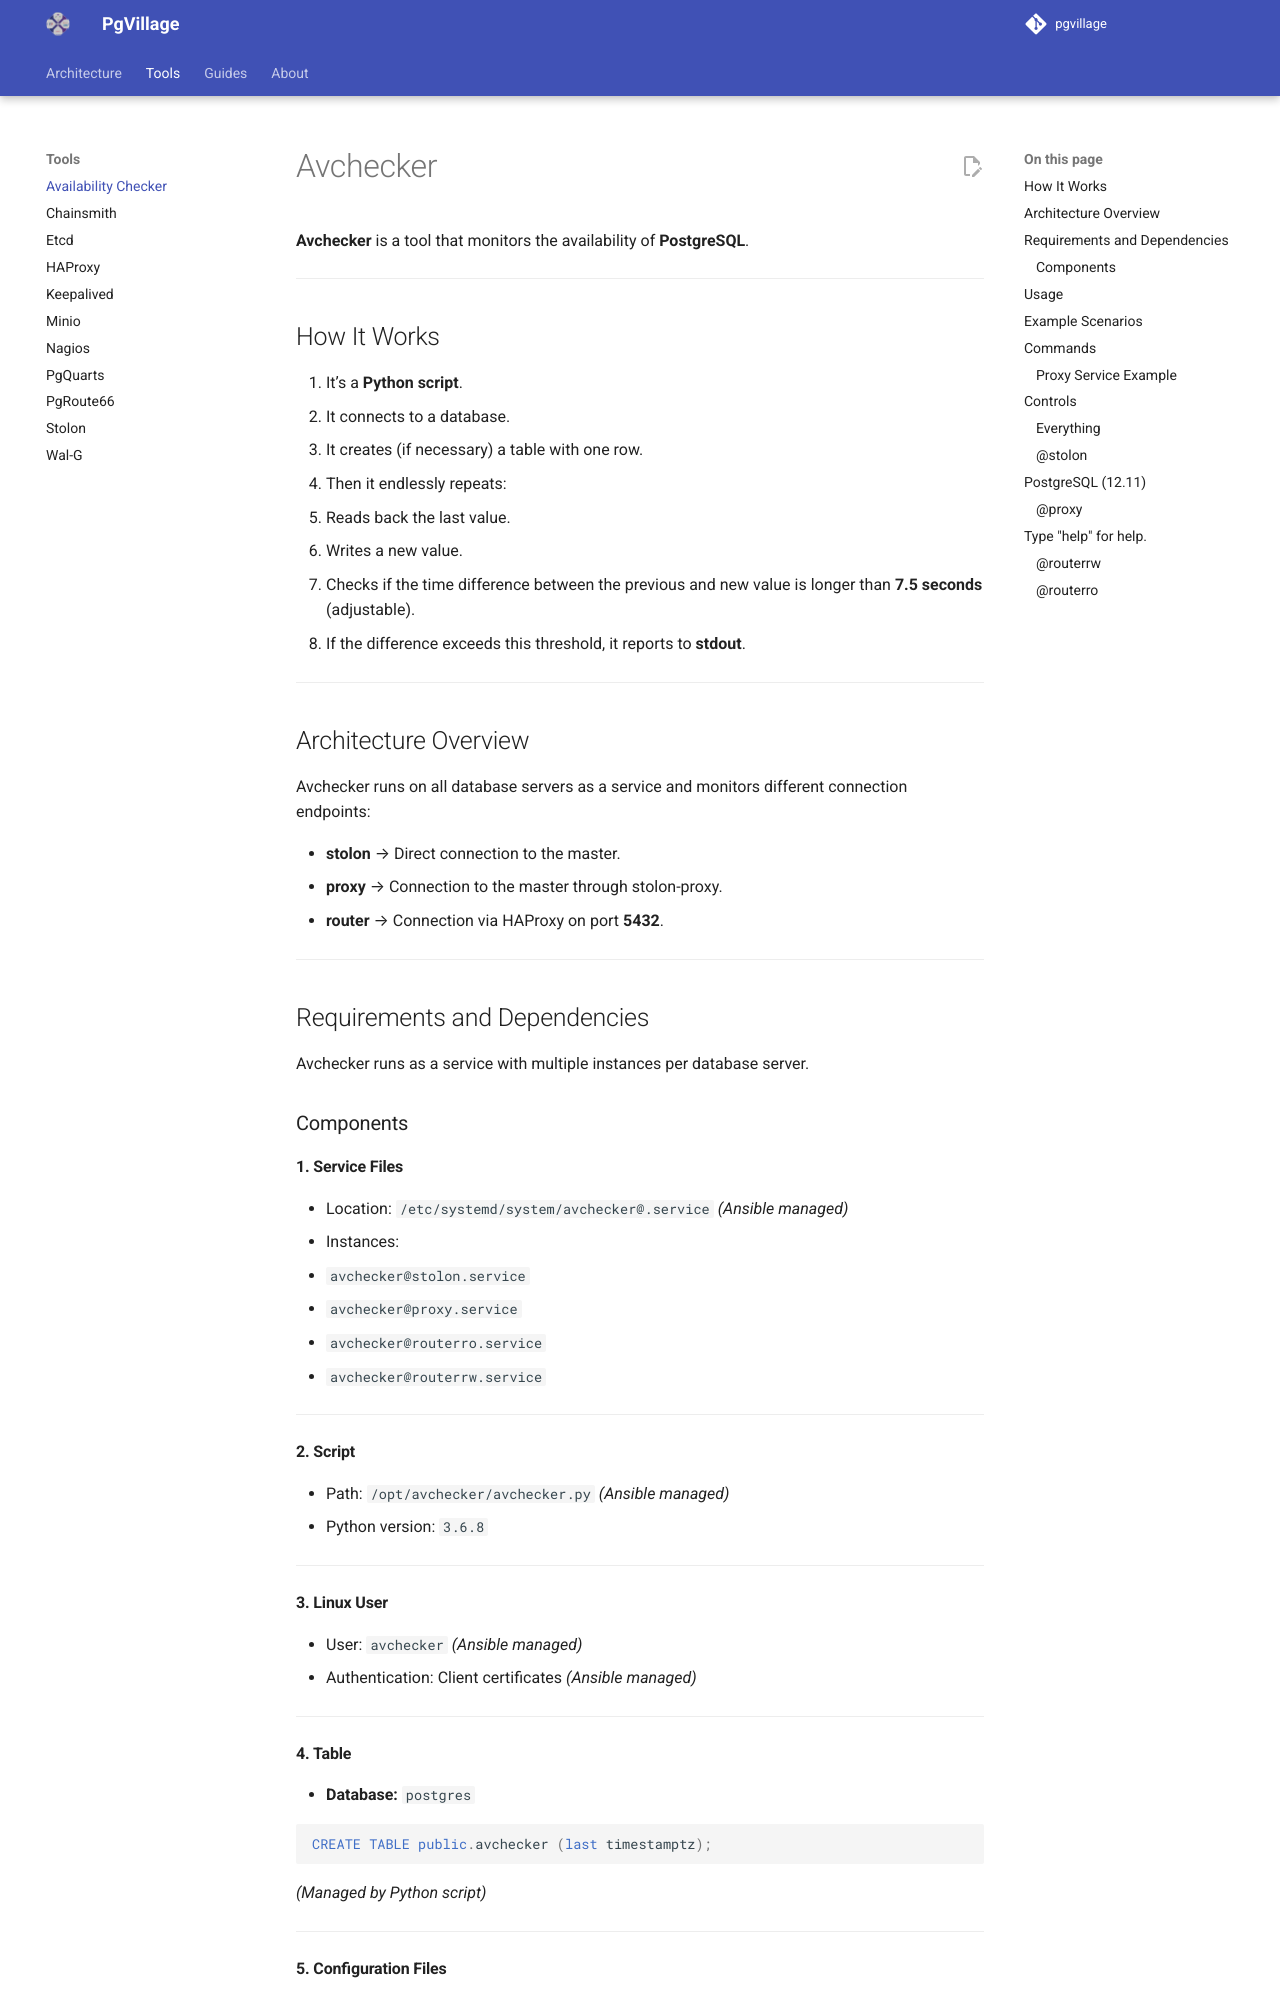

repository: pgvillage/pgvillage · page: v1.2.x/tools/avchecker/index.html · generator: mkdocs

---
title: Availability Checker
summary: A description of Availability Checker, and what is means to PgVillage
authors:
  - Sebas Mannem
  - Snehal Kapure
date: 2025-11-11
---

# Avchecker

**Avchecker** is a tool that monitors the availability of **PostgreSQL**.

---

## How It Works

1. It’s a **Python script**.
2. It connects to a database.
3. It creates (if necessary) a table with one row.
4. Then it endlessly repeats:
   - Reads back the last value.
   - Writes a new value.
   - Checks if the time difference between the previous and new value is longer than **7.5 seconds** (adjustable).
   - If the difference exceeds this threshold, it reports to **stdout**.

---

## Architecture Overview

Avchecker runs on all database servers as a service and monitors different connection endpoints:

- **stolon** → Direct connection to the master.
- **proxy** → Connection to the master through stolon-proxy.
- **router** → Connection via HAProxy on port **5432**.

---

## Requirements and Dependencies

Avchecker runs as a service with multiple instances per database server.

### Components

#### 1. Service Files

- Location: `/etc/systemd/system/avchecker@.service` _(Ansible managed)_
- Instances:
  - `avchecker@stolon.service`
  - `avchecker@proxy.service`
  - `avchecker@routerro.service`
  - `avchecker@routerrw.service`

---

#### 2. Script

- Path: `/opt/avchecker/avchecker.py` _(Ansible managed)_
- Python version: `3.6.8`

---

#### 3. Linux User

- User: `avchecker` _(Ansible managed)_
- Authentication: Client certificates _(Ansible managed)_

---

#### 4. Table

- **Database:** `postgres`

  ```sql
  CREATE TABLE public.avchecker (last timestamptz);
  ```

  _(Managed by Python script)_

---

#### 5. Configuration Files

- `/etc/default/avchecker_proxy`(configuration for connections via stolon-proxy)
- `/etc/default/avchecker_stolon`(configurations for direct connections to the master)
- `/etc/default/avchecker_routerro`(configurations for connections via haproxy port 5433)
- `/etc/default/avchecker_routerrw`(configurations for connections via haproxy port 5432)

---

#### 6. Connections:

- Each database server creates a connection for every Avchecker instance.
- A cluster with 4 nodes and a router results in **16 total connections**, of which **12 connect to the master database**.

---
